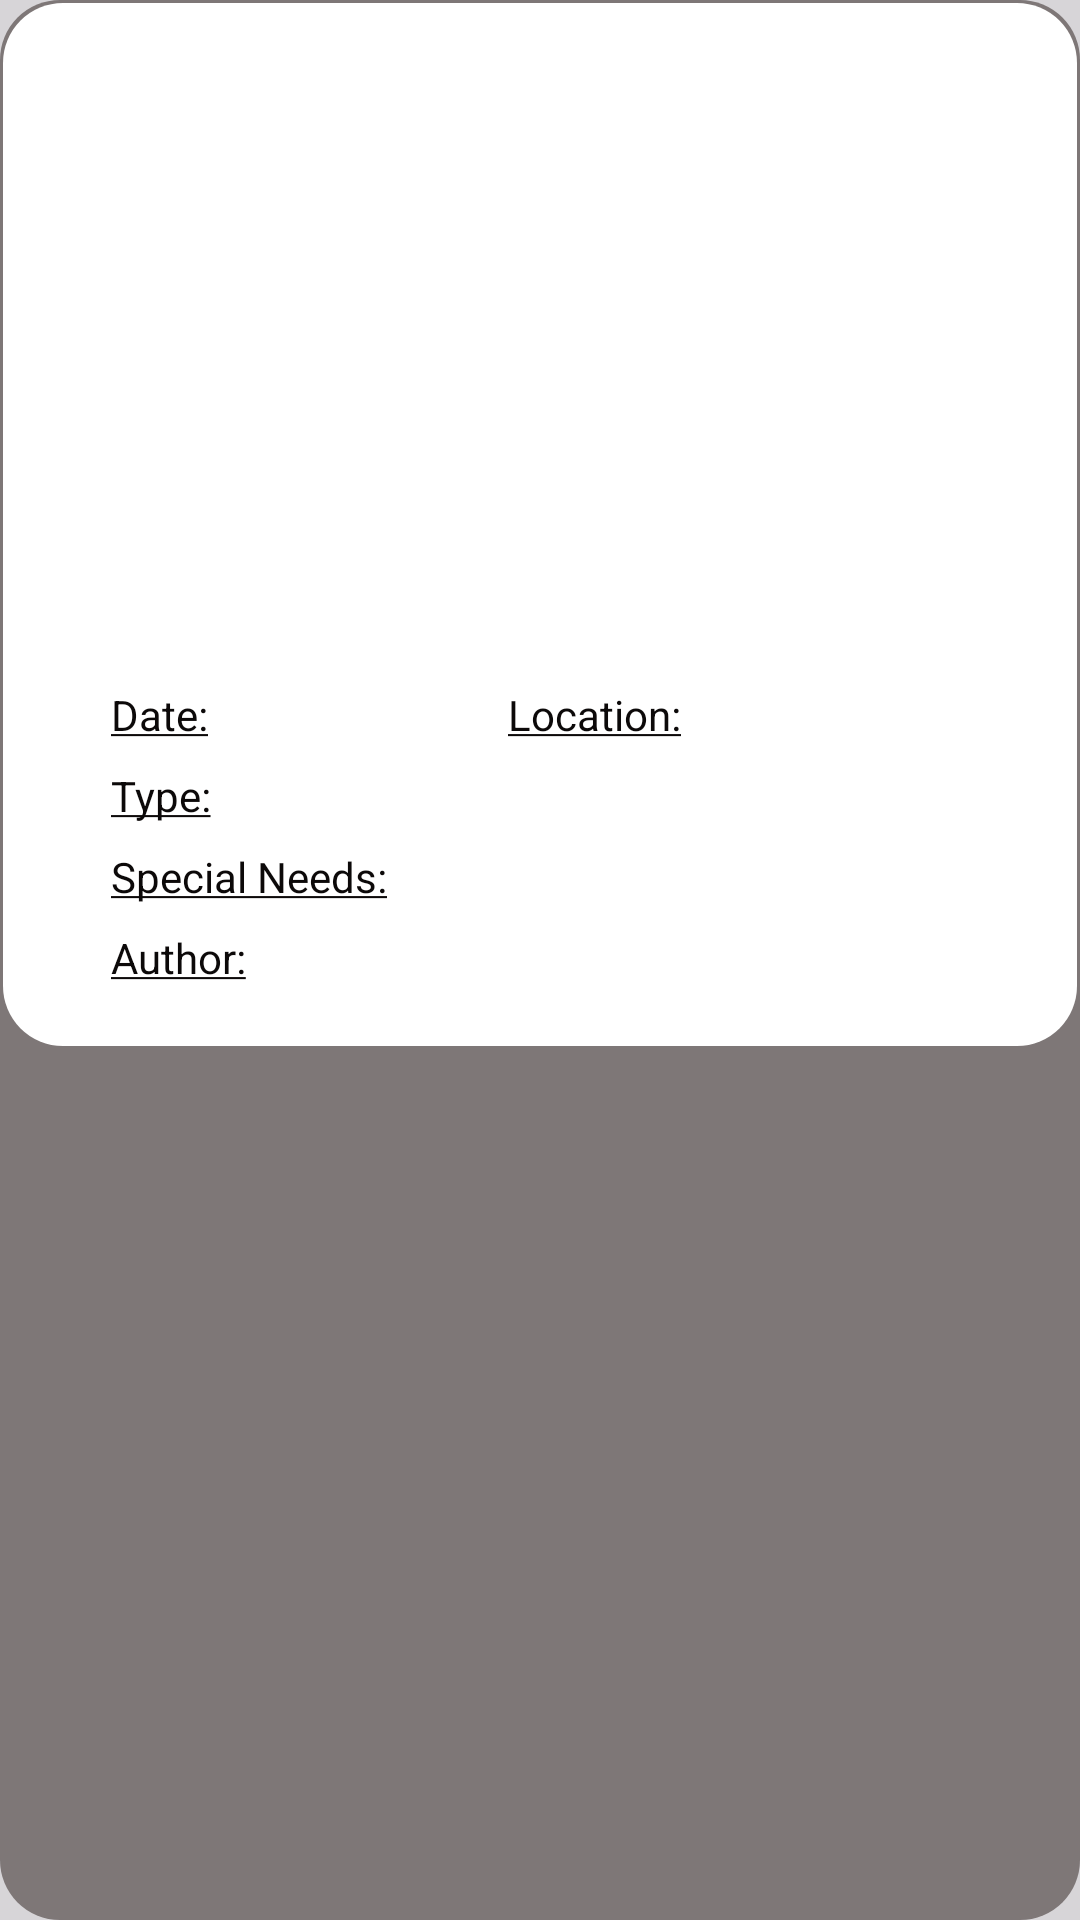

The Android layout XML behind this screen, and the referenced resources:
<!-- AndroidManifest.xml: application theme Theme.BeGood -->
<!-- res/layout/volunteer_post.xml -->
<?xml version="1.0" encoding="utf-8"?>
<RelativeLayout xmlns:android="http://schemas.android.com/apk/res/android"
    xmlns:app="http://schemas.android.com/apk/res-auto"
    xmlns:tools="http://schemas.android.com/tools"
    android:id="@+id/post_fragment"
    android:layout_width="wrap_content"
    android:layout_height="wrap_content"
    android:layout_marginLeft="15dp"
    android:layout_marginRight="15dp"
    android:layout_marginBottom="15dp"
    android:background="@drawable/custom_border_black"
    android:padding="1dp">

    <androidx.constraintlayout.widget.ConstraintLayout
        android:layout_width="match_parent"
        android:layout_height="wrap_content"
        android:background="@drawable/custom_border_white">

        <ImageView
            android:id="@+id/post_image"
            android:layout_width="0dp"
            android:layout_height="120dp"
            android:layout_marginStart="16dp"
            android:layout_marginEnd="16dp"
            android:contentDescription="image"
            app:layout_constraintEnd_toEndOf="parent"
            app:layout_constraintStart_toStartOf="parent"
            app:layout_constraintTop_toTopOf="parent"
            tools:srcCompat="@tools:sample/backgrounds/scenic" />

        <TextView
            android:id="@+id/post_title"
            android:layout_width="0dp"
            android:layout_height="wrap_content"
            android:layout_marginStart="16dp"
            android:layout_marginTop="12dp"
            android:layout_marginEnd="16dp"
            android:focusable="false"
            android:singleLine="true"
            android:textColor="#0C0909"
            android:textSize="18sp"
            android:textStyle="bold"
            app:layout_constraintEnd_toEndOf="parent"
            app:layout_constraintStart_toStartOf="parent"
            app:layout_constraintTop_toBottomOf="@+id/post_image" />

        <TextView
            android:id="@+id/post_description"
            android:layout_width="0dp"
            android:layout_height="wrap_content"
            android:layout_marginStart="16dp"
            android:layout_marginTop="8dp"
            android:layout_marginEnd="16dp"
            android:autofillHints=""
            android:ems="10"
            android:enabled="false"
            android:gravity="start|top"
            android:inputType="textMultiLine"
            android:lines="2"
            android:textColor="#FF0C0909"
            android:textSize="14sp"
            app:layout_constraintEnd_toEndOf="parent"
            app:layout_constraintStart_toStartOf="parent"
            app:layout_constraintTop_toBottomOf="@+id/post_title" />

        <TextView
            android:id="@+id/post_date_title"
            android:layout_width="wrap_content"
            android:layout_height="wrap_content"
            android:layout_marginStart="16dp"
            android:layout_marginTop="8dp"
            android:focusable="false"
            android:text="@string/Date_title"
            android:textColor="#FF0C0909"
            android:textSize="14sp"
            app:layout_constraintHorizontal_chainStyle="spread"
            app:layout_constraintStart_toStartOf="parent"
            app:layout_constraintTop_toBottomOf="@+id/post_description" />

        <TextView
            android:id="@+id/post_time_value"
            android:layout_width="0dp"
            android:layout_height="wrap_content"
            android:layout_marginStart="4dp"
            android:layout_marginTop="8dp"
            android:autofillHints=""
            android:ems="10"
            android:enabled="false"
            android:inputType="date"
            android:singleLine="true"
            android:textColor="#FF0C0909"
            android:textSize="14sp"
            app:layout_constraintEnd_toStartOf="@+id/post_location_title"
            app:layout_constraintStart_toEndOf="@+id/post_date_title"
            app:layout_constraintTop_toBottomOf="@+id/post_description" />

        <TextView
            android:id="@+id/post_location_title"
            android:layout_width="wrap_content"
            android:layout_height="wrap_content"
            android:layout_marginStart="4dp"
            android:layout_marginTop="8dp"
            android:focusable="false"
            android:text="@string/Location_title"
            android:textColor="#FF0C0909"
            android:textSize="14sp"
            app:layout_constraintEnd_toStartOf="@+id/post_location_value"
            app:layout_constraintStart_toEndOf="@+id/post_time_value"
            app:layout_constraintTop_toBottomOf="@+id/post_description" />

        <TextView
            android:id="@+id/post_location_value"
            android:layout_width="0dp"
            android:layout_height="wrap_content"
            android:layout_marginStart="4dp"
            android:layout_marginTop="8dp"
            android:layout_marginEnd="16dp"
            android:enabled="false"
            android:importantForAutofill="no"
            android:inputType="text"
            android:singleLine="true"
            android:textColor="#FF0C0909"
            android:textSize="14sp"
            app:layout_constraintEnd_toEndOf="parent"
            app:layout_constraintStart_toEndOf="@+id/post_location_title"
            app:layout_constraintTop_toBottomOf="@+id/post_description" />

        <TextView
            android:id="@+id/post_type_title"
            android:layout_width="34dp"
            android:layout_height="wrap_content"
            android:layout_marginStart="16dp"
            android:layout_marginTop="8dp"
            android:focusable="false"
            android:text="@string/Type_title"
            android:textColor="#FF0C0909"
            android:textSize="14sp"
            app:layout_constraintStart_toStartOf="parent"
            app:layout_constraintTop_toBottomOf="@+id/post_date_title" />

        <TextView
            android:id="@+id/post_type_value"
            android:layout_width="0dp"
            android:layout_height="wrap_content"
            android:layout_marginStart="4dp"
            android:layout_marginTop="8dp"
            android:layout_marginEnd="16dp"
            android:enabled="false"
            android:importantForAutofill="no"
            android:inputType="text"
            android:singleLine="true"
            android:textColor="#FF0C0909"
            android:textSize="14sp"
            app:layout_constraintEnd_toEndOf="parent"
            app:layout_constraintStart_toEndOf="@+id/post_type_title"
            app:layout_constraintTop_toBottomOf="@+id/post_time_value" />

        <TextView
            android:id="@+id/post_needs_title"
            android:layout_width="wrap_content"
            android:layout_height="wrap_content"
            android:layout_marginStart="16dp"
            android:layout_marginTop="8dp"
            android:focusable="false"
            android:text="@string/Special_Needs_title"
            android:textColor="#FF0C0909"
            android:textSize="14sp"
            app:layout_constraintEnd_toStartOf="@+id/post_needs_value"
            app:layout_constraintStart_toStartOf="parent"
            app:layout_constraintTop_toBottomOf="@+id/post_type_title" />

        <TextView
            android:id="@+id/post_needs_value"
            android:layout_width="0dp"
            android:layout_height="wrap_content"
            android:layout_marginStart="4dp"
            android:layout_marginTop="8dp"
            android:layout_marginEnd="16dp"
            android:autofillHints=""
            android:enabled="false"
            android:inputType="text"
            android:singleLine="true"
            android:textColor="#FF0C0909"
            android:textColorHighlight="#FFFFFF"
            android:textSize="14sp"
            app:layout_constraintEnd_toEndOf="parent"
            app:layout_constraintHorizontal_bias="0.5"
            app:layout_constraintStart_toEndOf="@+id/post_needs_title"
            app:layout_constraintTop_toBottomOf="@+id/post_type_value" />

        <TextView
            android:id="@+id/post_author_title"
            android:layout_width="wrap_content"
            android:layout_height="wrap_content"
            android:layout_marginStart="16dp"
            android:layout_marginTop="8dp"
            android:focusable="false"
            android:text="@string/Author_title"
            android:textColor="#FF0C0909"
            android:textSize="14sp"
            app:layout_constraintEnd_toStartOf="@+id/post_author_value"
            app:layout_constraintStart_toStartOf="parent"
            app:layout_constraintTop_toBottomOf="@+id/post_needs_title" />

        <TextView
            android:id="@+id/post_author_value"
            android:layout_width="0dp"
            android:layout_height="wrap_content"
            android:layout_marginStart="4dp"
            android:layout_marginTop="8dp"
            android:autofillHints=""
            android:enabled="false"
            android:inputType="text"
            android:singleLine="true"
            android:textColor="#FF0C0909"
            android:textDirection="ltr"
            android:textSize="14sp"
            app:layout_constraintStart_toEndOf="@+id/post_author_title"
            app:layout_constraintTop_toBottomOf="@+id/post_needs_value" />

        <Button
            android:id="@+id/post_subscribe_btn"
            android:layout_width="120dp"
            android:layout_height="30dp"
            android:layout_marginTop="8dp"
            android:layout_marginEnd="16dp"
            android:background="#B39DDB"
            android:fontFamily="sans-serif"
            android:insetLeft="0dp"
            android:insetTop="0dp"
            android:insetRight="0dp"
            android:insetBottom="0dp"
            android:scrollbarSize="0dp"
            android:text="subscribe"
            android:textAllCaps="false"
            android:textColor="#FFFFFF"
            android:textSize="12sp"
            android:textStyle="bold"
            android:visibility="gone"
            app:backgroundTint="#B39DDB"
            app:elevation="0dp"
            app:iconPadding="0dp"
            app:layout_constraintBottom_toBottomOf="parent"
            app:layout_constraintEnd_toEndOf="parent"
            app:layout_constraintTop_toBottomOf="@+id/post_needs_value"
            app:rippleColor="#FFFFFF"
            tools:visibility="visible" />

        <androidx.constraintlayout.widget.Guideline
            android:id="@+id/guideline"
            android:layout_width="wrap_content"
            android:layout_height="wrap_content"
            android:orientation="horizontal"
            app:layout_constraintGuide_begin="20dp" />

        <ImageButton
            android:id="@+id/delete_post_btn"
            android:layout_width="wrap_content"
            android:layout_height="wrap_content"
            android:layout_marginTop="8dp"
            android:layout_marginEnd="16dp"
            android:background="#00D1C4E9"
            android:visibility="gone"
            app:layout_constraintBottom_toBottomOf="parent"
            app:layout_constraintEnd_toEndOf="parent"
            app:layout_constraintTop_toBottomOf="@+id/post_needs_value"
            app:srcCompat="@android:drawable/ic_menu_delete" />

        <ImageButton
            android:id="@+id/edit_post_btn"
            android:layout_width="wrap_content"
            android:layout_height="wrap_content"
            android:layout_marginTop="8dp"
            android:layout_marginEnd="4dp"
            android:background="#00D1C4E9"
            android:visibility="gone"
            app:layout_constraintBottom_toBottomOf="parent"
            app:layout_constraintEnd_toStartOf="@+id/delete_post_btn"
            app:layout_constraintTop_toBottomOf="@+id/post_needs_value"
            app:srcCompat="@android:drawable/ic_menu_edit" />

    </androidx.constraintlayout.widget.ConstraintLayout>
</RelativeLayout>
<!-- resources referenced by this layout -->
<resources>
  <!-- drawable custom_border_black (drawable) -->
  <?xml version="1.0" encoding="utf-8"?>
  <shape xmlns:android="http://schemas.android.com/apk/res/android" android:shape="rectangle">
      <corners android:radius="20dp"/>
      <padding android:left="20dp" android:right="20dp" android:top="20dp" android:bottom="20dp"/>
      <solid android:color="#7E7777"/>
  </shape>
  <!-- drawable custom_border_white (drawable) -->
  <?xml version="1.0" encoding="utf-8"?>
  <shape xmlns:android="http://schemas.android.com/apk/res/android" android:shape="rectangle">
      <corners android:radius="20dp"/>
      <padding android:left="20dp" android:right="20dp" android:top="20dp" android:bottom="20dp"/>
      <solid android:color="#FFFFFFFF"/>
  </shape>
  <string name="Author_title"><u>Author:</u></string>
  <string name="Date_title"><u>Date:</u></string>
  <string name="Location_title"><u>Location:</u></string>
  <string name="Special_Needs_title"><u>Special Needs:</u></string>
  <string name="Type_title"><u>Type:</u></string>
  <style name="Theme.BeGood" parent="Theme.MaterialComponents.DayNight">
          
          <item name="colorPrimary">@color/white</item>
          <item name="colorPrimaryDark">@color/purple_500</item>
          <item name="colorPrimaryVariant">@color/purple_700</item>
          <item name="colorOnPrimary">@color/black</item>
          
          <item name="colorSecondary">@color/teal_200</item>
          <item name="colorSecondaryVariant">@color/teal_700</item>
          <item name="colorOnSecondary">@color/black</item>
          
          <item name="android:statusBarColor" tools:targetApi="l">?attr/colorPrimaryVariant</item>
          <item name="colorControlNormal">@color/black</item>
          <item name="colorControlActivated">@color/purple_200</item>
          <item name="colorControlHighlight">@color/teal_200</item>
          <item name="android:windowBackground">@color/material_gray</item>
      </style>
  <color name="white">#FFFFFFFF</color>
  <color name="purple_500">#FF6200EE</color>
  <color name="purple_700">#FF3700B3</color>
  <color name="black">#FC000000</color>
  <color name="teal_200">#FF03DAC5</color>
  <color name="teal_700">#FF018786</color>
  <color name="purple_200">#FFBB86FC</color>
  <color name="material_gray">#D7D5D8</color>
</resources>
